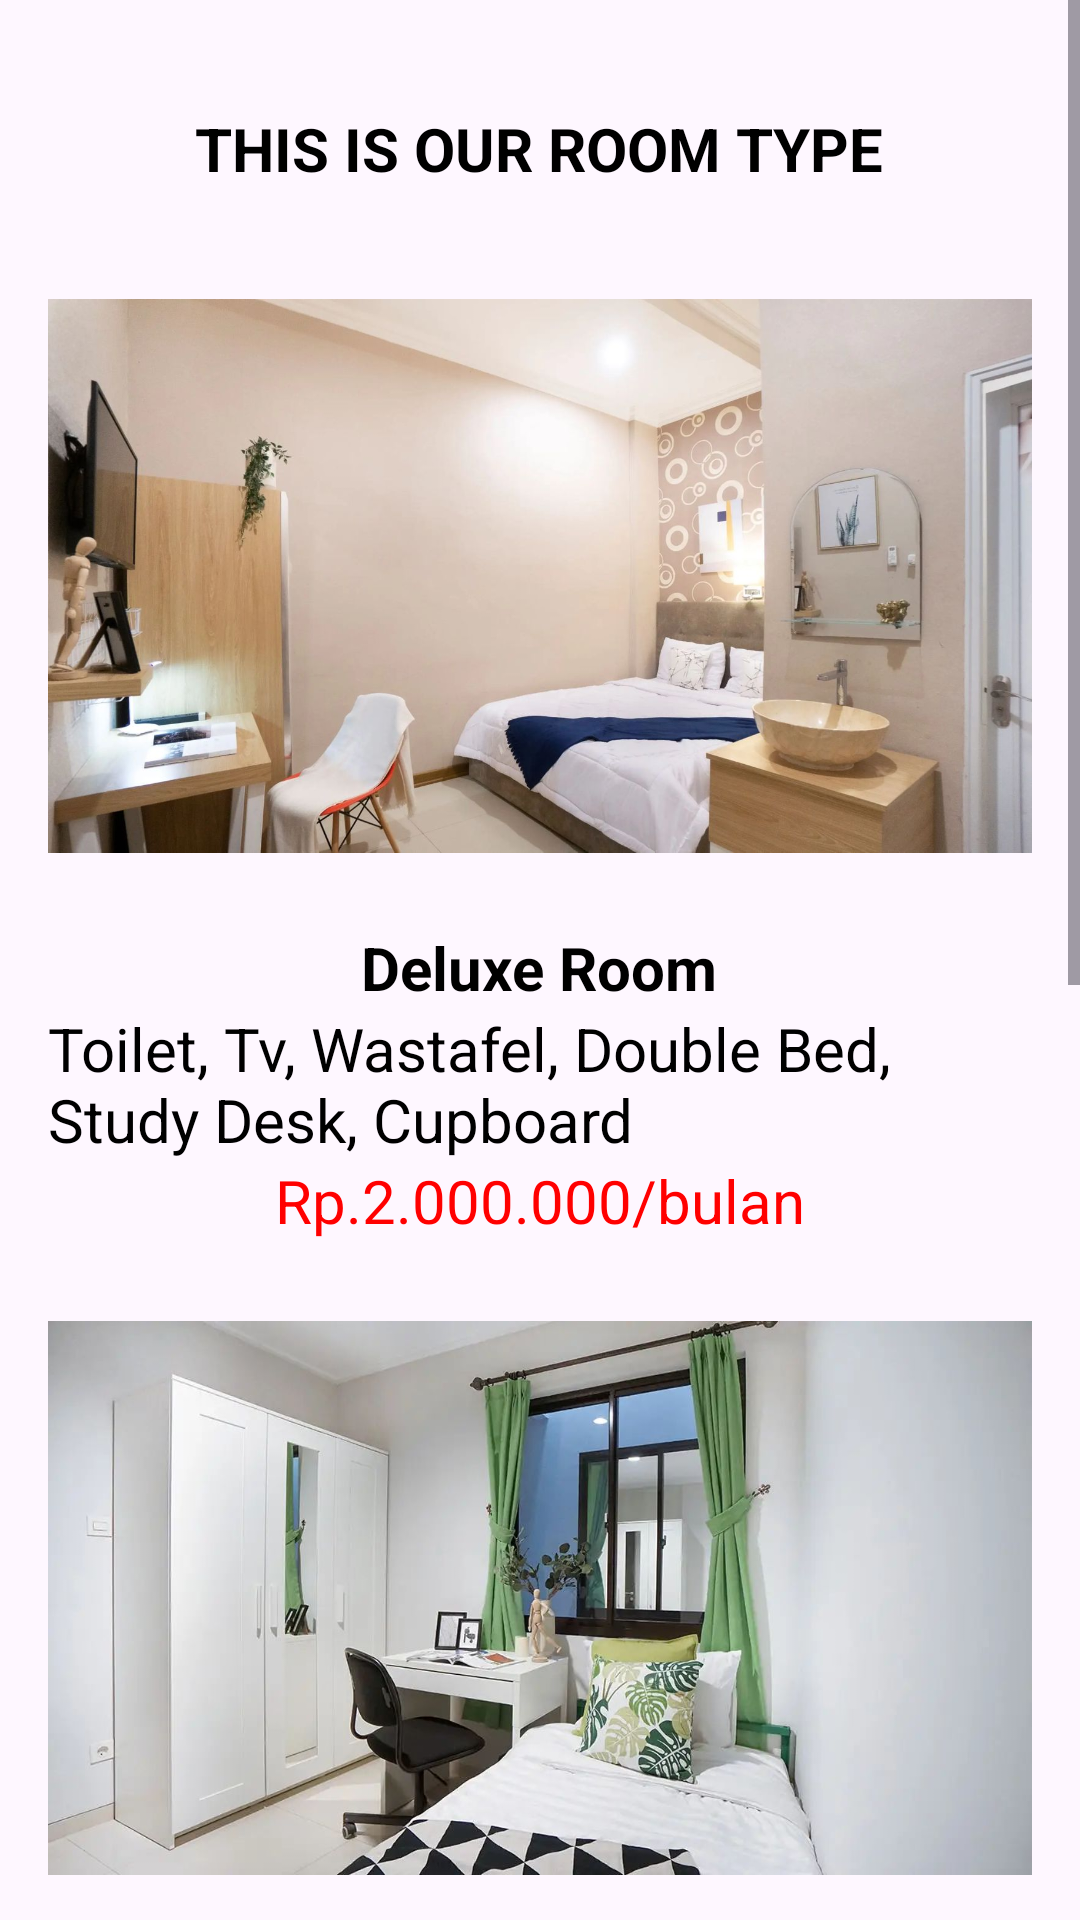

The Android layout XML behind this screen, and the referenced resources:
<!-- AndroidManifest.xml: application theme Theme.Kost -->
<!-- res/layout/activity_tipe.xml -->
<?xml version="1.0" encoding="utf-8"?>
<ScrollView
    xmlns:android="http://schemas.android.com/apk/res/android"
    xmlns:app="http://schemas.android.com/apk/res-auto"
    xmlns:tools="http://schemas.android.com/tools"
    android:layout_width="match_parent"
    android:layout_height="match_parent"
    tools:context=".TipeActivity">

    <androidx.constraintlayout.widget.ConstraintLayout
        android:layout_width="match_parent"
        android:layout_height="match_parent"
        android:background="@drawable/bg1">

        <LinearLayout
            android:layout_width="match_parent"
            android:layout_height="wrap_content"
            android:orientation="vertical"
            android:padding="16dp"
            tools:context=".TipeActivity"
            app:layout_constraintTop_toTopOf="parent"
            app:layout_constraintBottom_toBottomOf="parent"
            app:layout_constraintStart_toStartOf="parent"
            app:layout_constraintEnd_toEndOf="parent">


            <TextView
                android:id="@+id/txtNama"
                android:layout_width="wrap_content"
                android:layout_height="wrap_content"
                android:layout_gravity="center"
                android:text="THIS IS OUR ROOM TYPE"
                android:textColor="@color/black"
                android:textSize="20dp"
                android:textStyle="bold"
                android:layout_marginTop="20dp"
                android:layout_marginBottom="10dp"/>


            <ImageView
                android:layout_width="wrap_content"
                android:layout_height="234dp"
                android:layout_centerHorizontal="true"
                android:layout_marginTop="2dp"
                android:src="@drawable/tipe1" />

            <TextView
                android:layout_width="wrap_content"
                android:layout_height="wrap_content"
                android:layout_gravity="center"
                android:text="Deluxe Room"
                android:textColor="#000000"
                android:textSize="20dp"
                android:textStyle="bold" />
            <TextView
                android:layout_width="wrap_content"
                android:layout_height="wrap_content"
                android:layout_gravity="center"
                android:text="Toilet, Tv, Wastafel, Double Bed, Study Desk, Cupboard"
                android:textColor="#000000"
                android:textSize="20dp"
                android:textStyle="normal" />
            <TextView
                android:layout_width="wrap_content"
                android:layout_height="wrap_content"
                android:layout_gravity="center"
                android:text="Rp.2.000.000/bulan"
                android:textColor="#FF0000"
                android:textSize="20dp"
                android:textStyle="normal" />

            <ImageView
                android:layout_width="wrap_content"
                android:layout_height="234dp"
                android:layout_centerHorizontal="true"
                android:layout_marginTop="2dp"
                android:src="@drawable/tipe2" />

            <TextView
                android:layout_width="wrap_content"
                android:layout_height="wrap_content"
                android:layout_gravity="center"
                android:text="Superior Room"
                android:textColor="#000000"
                android:textSize="20dp"
                android:textStyle="bold" />
            <TextView
                android:layout_width="wrap_content"
                android:layout_height="wrap_content"
                android:layout_gravity="center"
                android:text="Toilet, Single Bed, Study Desk, Cupboard"
                android:textColor="#000000"
                android:textSize="20dp"
                android:textStyle="normal" />
            <TextView
                android:layout_width="wrap_content"
                android:layout_height="wrap_content"
                android:layout_gravity="center"
                android:text="Rp.1.500.000/bulan"
                android:textColor="#FF0000"
                android:textSize="20dp"
                android:textStyle="normal" />

            <ImageView
                android:layout_width="wrap_content"
                android:layout_height="234dp"
                android:layout_centerHorizontal="true"
                android:layout_marginTop="2dp"
                android:src="@drawable/tipe3" />

            <TextView
                android:layout_width="wrap_content"
                android:layout_height="wrap_content"
                android:layout_gravity="center"
                android:text="Standard Room"
                android:textColor="#000000"
                android:textSize="20dp"
                android:textStyle="bold" />
            <TextView
                android:layout_width="wrap_content"
                android:layout_height="wrap_content"
                android:layout_gravity="center"
                android:text="Single Bed, Study Desk, Cupboard"
                android:textColor="#000000"
                android:textSize="20dp"
                android:textStyle="normal" />
            <TextView
                android:layout_width="wrap_content"
                android:layout_height="wrap_content"
                android:layout_gravity="center"
                android:text="Rp.1.000.000/bulan"
                android:textColor="#FF0000"
                android:textSize="20dp"
                android:textStyle="normal" />

            <Spinner
                android:id="@+id/spType"
                android:layout_width="match_parent"
                android:layout_height="wrap_content"
                />
            <Button
                android:id="@+id/bt_next"
                android:layout_width="match_parent"
                android:layout_height="wrap_content"
                android:layout_marginTop="40dp"
                android:text="Next"
                android:backgroundTint="@color/black"
                android:layout_marginStart="24dp"
                android:layout_marginEnd="24dp"/>
            <Button
                android:id="@+id/btnLogout"
                android:layout_width="match_parent"
                android:layout_height="match_parent"
                android:backgroundTint="@color/black"
                android:layout_gravity="center"
                android:text="Logout"
                android:onClick="logoutUser"
                android:layout_marginStart="24dp"
                android:layout_marginEnd="24dp"/>

        </LinearLayout>
    </androidx.constraintlayout.widget.ConstraintLayout>
</ScrollView>
<!-- resources referenced by this layout -->
<resources>
  <!-- drawable tipe1: jpeg bitmap (drawable, 116653 bytes) -->
  <!-- drawable tipe2: jpeg bitmap (drawable, 86408 bytes) -->
  <!-- drawable tipe3: jpeg bitmap (drawable, 76206 bytes) -->
  <style name="Theme.Kost" parent="Base.Theme.Kost" />
  <style name="Base.Theme.Kost" parent="Theme.Material3.DayNight.NoActionBar">
  
      </style>
  <!-- not gathered from this repository: default colours our renderer supplied (Android Studio template values) -->
  <color name="black">#FF000000</color>
</resources>
